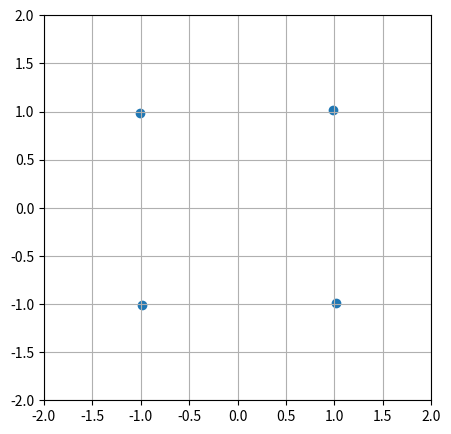

This chart was generated by the following Python code:
import numpy as np
import matplotlib.animation as animation
import matplotlib.pyplot as plt

def coucou():
    x = np.array([1, -1, -1, 1])
    y = np.array([1, 1, -1, -1])
    pts = np.array([x, y])
    step_duration = 0.01
    total_time = 10
    nb_steps = total_time / step_duration
    theta = 2.0 * np.pi / nb_steps
    cos_theta, sin_theta = np.cos(theta), np.sin(theta)
    mat = np.array([cos_theta, -sin_theta, sin_theta, cos_theta]).reshape(2, 2)
    fig = plt.figure(figsize=(5, 5))  # initialise la figure
    plt.xlim(-2, 2)
    plt.ylim(-2, 2)
    sc = plt.scatter([], [])
    plt.grid(True, which="both")

    def animate(_):
        nonlocal pts
        pts = mat @ pts
        sc.set_offsets(pts.T)
        plt.pause(0.01)
        return (sc,)


    ani = animation.FuncAnimation(
        fig, animate, frames=100, interval=1, blit=True, repeat=True
    )
    plt.show()

coucou()


# mat est une matrice effectuant une rotation d'un angle theta (2pi/nb_steps)
# pts : coordonnées de 4 points
# l'animation va faire tourner les points en applicant la matrice nb_steps fois et donc au final un tour complet (2pi)  
